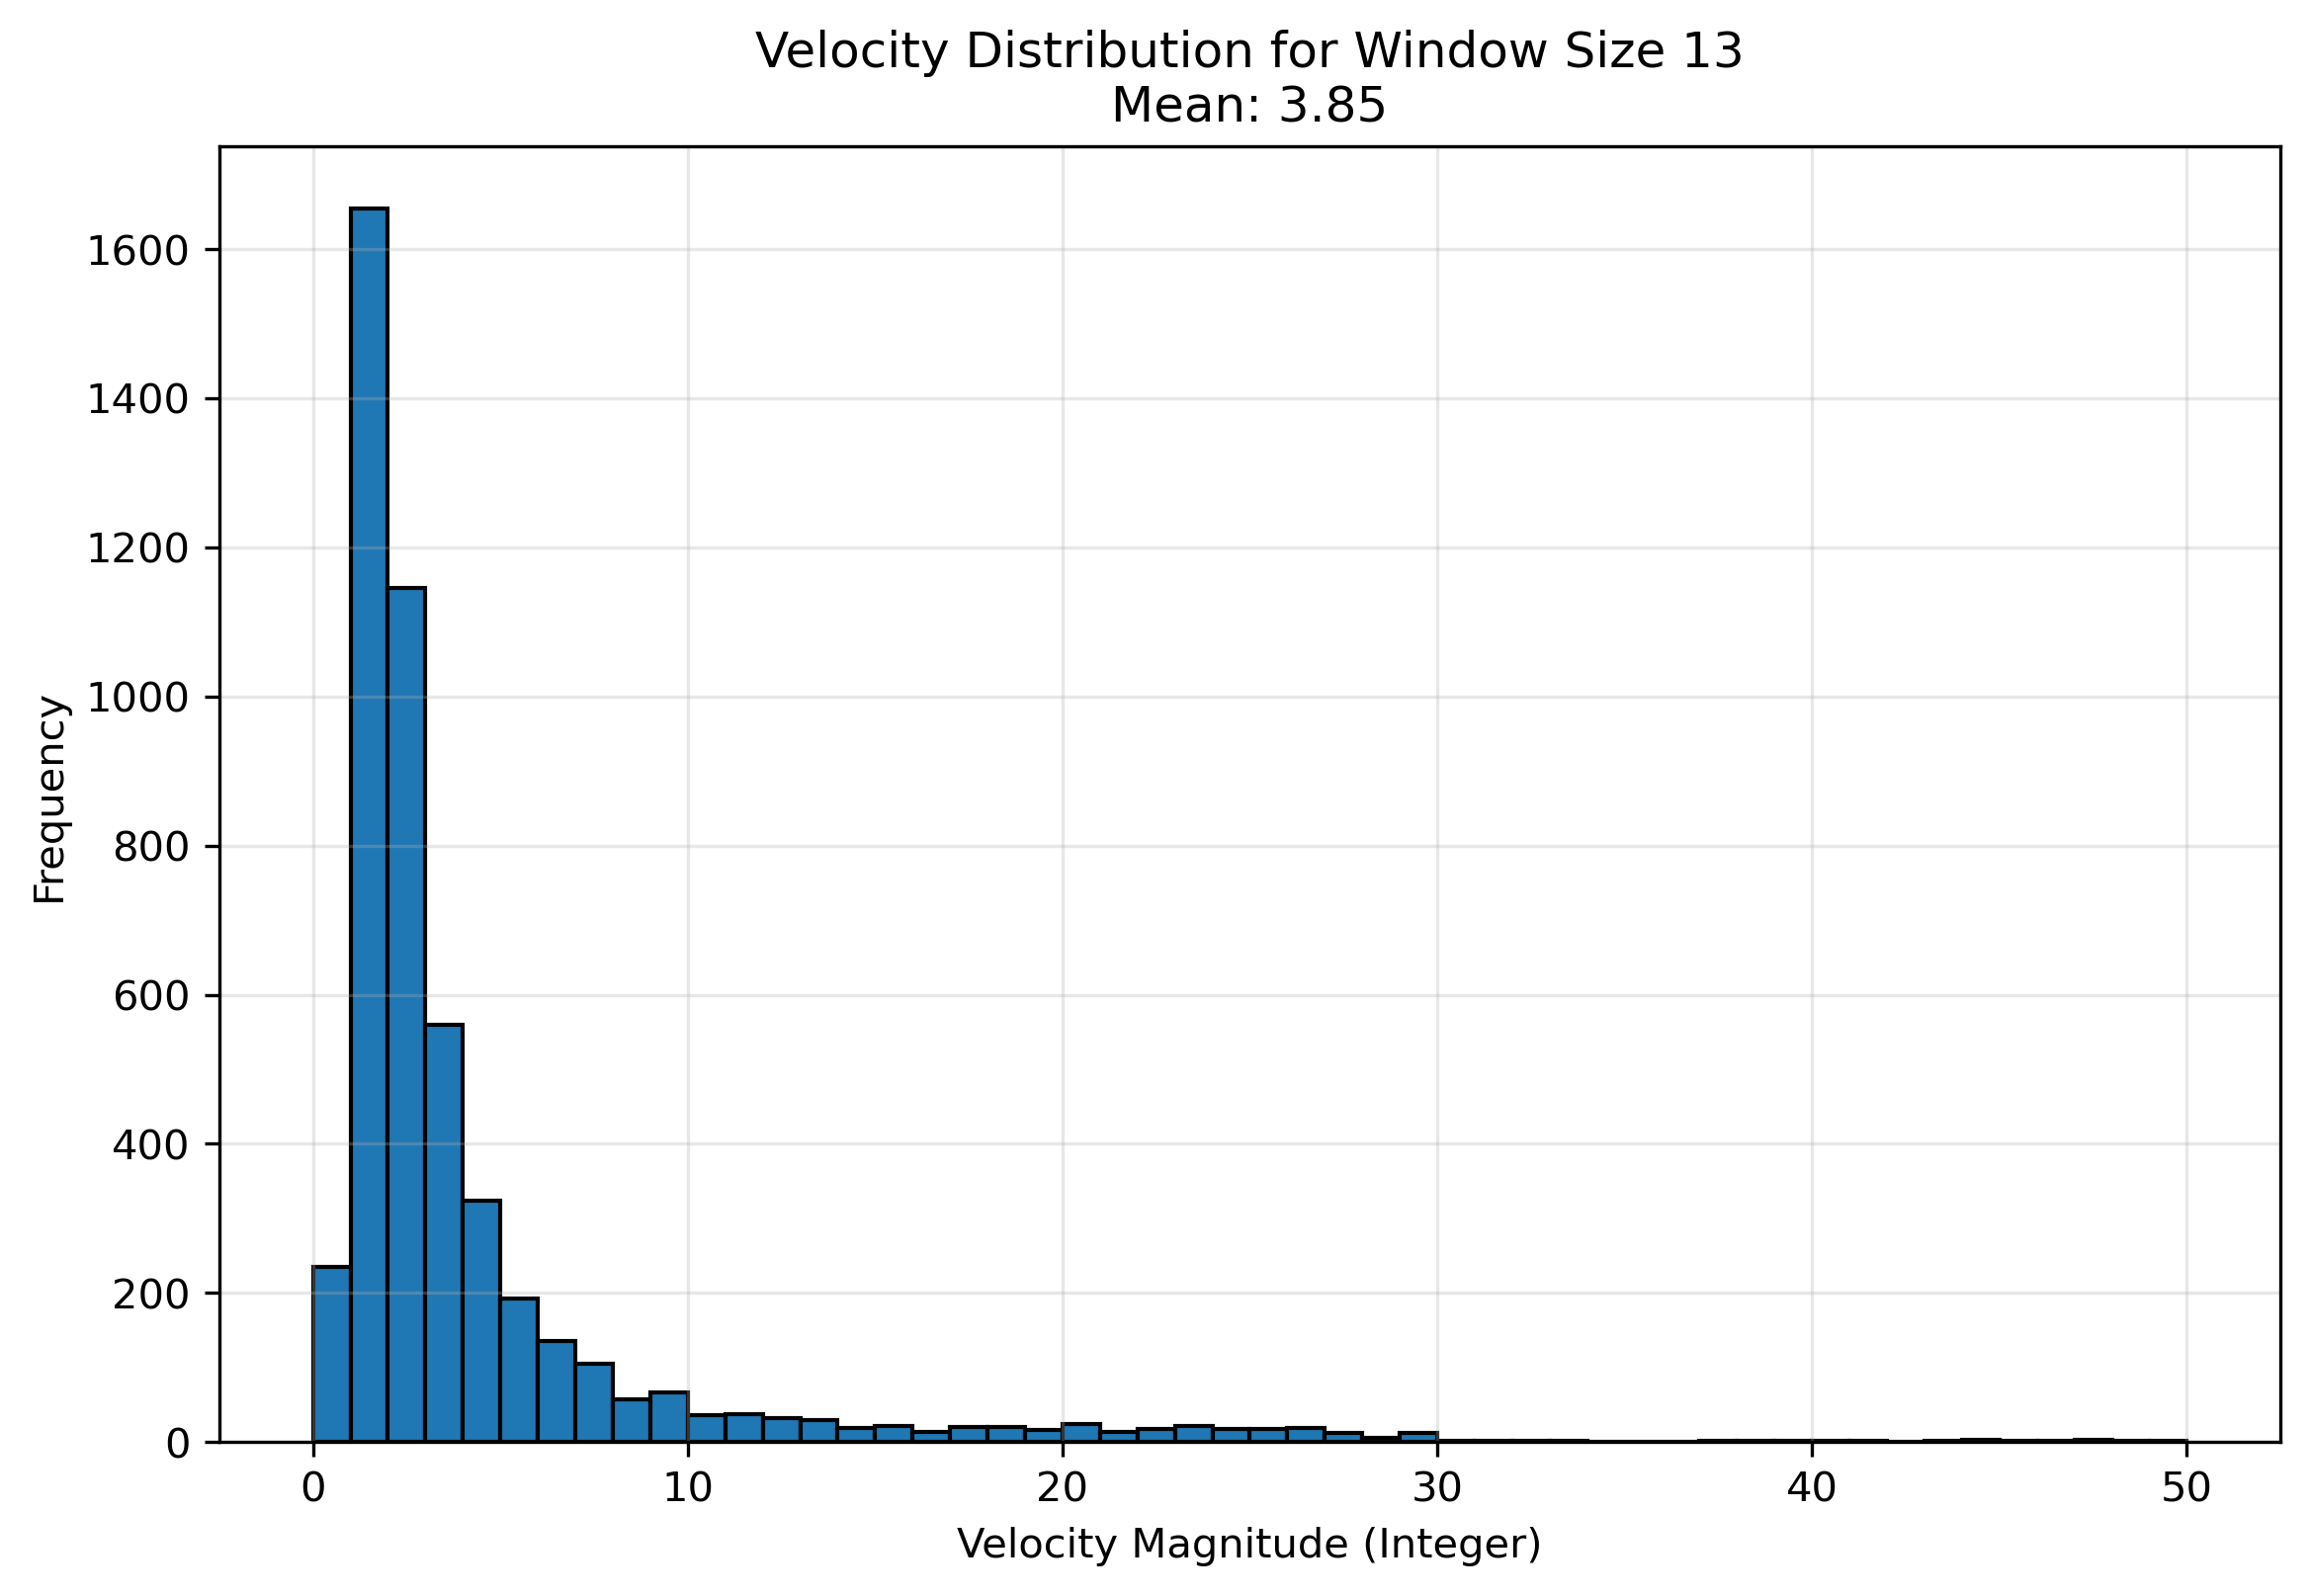

Source data for this figure (header and first rows):
frame_idx, velocity_x, velocity_y, velocity_z, velocity_magnitude
0, 0.0, 0.0, 0.0, 0.0
1, 0.8237, -0.0983, 0.3333, 0.894
2, 0.8174, -0.4087, 0.02083, 0.9142
3, 0.6166, -0.1866, -1.312, 1.462
4, 1.111, 0.2076, 0.0, 1.13
5, 2.147, 0.006515, 1.479, 2.607
6, 1.423, 0.2396, 2.417, 2.815
7, 1.212, 0.2427, 2.458, 2.752
8, -0.1577, 0.9392, 0.375, 1.024
9, -1.698, 1.245, -0.04167, 2.106
10, -1.267, 0.7941, 1.167, 1.897
11, -0.6385, 0.9334, 3.792, 3.957
12, -1.589, 0.9353, 3.208, 3.7
13, -0.7998, 0.9396, 3.271, 3.496
14, -0.9571, 1.912, 1.875, 2.844
15, -0.4287, 2.862, 3.104, 4.244
16, 0.4446, 3.115, 2.021, 3.74
17, 2.228, 5.426, 12.55, 13.86
18, 1.638, 3.923, -0.5625, 4.289
19, 0.8744, 3.552, -2.5, 4.43
20, -0.3819, 2.534, -4.771, 5.416
21, -0.6314, 1.558, -6.167, 6.392
22, -0.8411, 1.87, -5.375, 5.753
23, -0.4152, 2.329, -5.708, 6.179
24, 1.119, 3.695, -1.229, 4.052
25, 1.94, 4.104, 0.3125, 4.55
26, 2.49, 3.171, 1.0, 4.154
27, 1.534, 2.129, -1.5, 3.022
28, 0.4435, 1.595, -2.271, 2.81
29, -1.807, -1.075, -12.78, 12.96
30, -1.308, -0.1421, -2.188, 2.553
31, -1.391, -0.2007, -2.188, 2.6
32, -0.3922, 0.5426, 2.333, 2.427
33, -0.3695, 1.683, 5.688, 5.943
34, -0.6661, 0.8405, 7.806, 7.879
35, -1.692, -1.652, 5.521, 6.006
36, -2.917, -2.957, 2.312, 4.754
37, -5.014, -2.934, -1.812, 6.085
38, -4.702, -2.806, -1.354, 5.64
39, -5.463, -1.491, -3.312, 6.56
40, -5.987, -1.833, -3.458, 7.153
41, -4.623, -0.7865, -1.396, 4.893
42, -2.182, 0.9077, 3.479, 4.206
43, -0.9147, 1.932, 4.646, 5.114
44, -0.2797, 1.556, 3.833, 4.146
45, 0.271, 0.01142, 2.979, 2.991
46, 0.7043, 0.03259, 0.3611, 0.7922
47, 0.8378, 2.122, -1.562, 2.765
48, 0.8928, 1.631, -5.917, 6.202
49, 1.705, 0.6562, -3.979, 4.378
50, 0.4604, 0.5972, -3.938, 4.009
51, 1.852, -0.6889, 1.188, 2.305
52, 3.753, 0.3149, 5.25, 6.461
53, 2.717, -1.467, 3.812, 4.906
54, 0.4177, -3.062, 2.09, 3.731
55, -0.7635, -4.851, 3.75, 6.179
56, -1.215, -4.541, 2.417, 5.285
57, -0.2614, -3.765, 1.542, 4.077
58, -0.2566, -3.041, 0.4375, 3.083
59, -0.4596, -3.084, 3.167, 4.444
... 5,347 more rows
